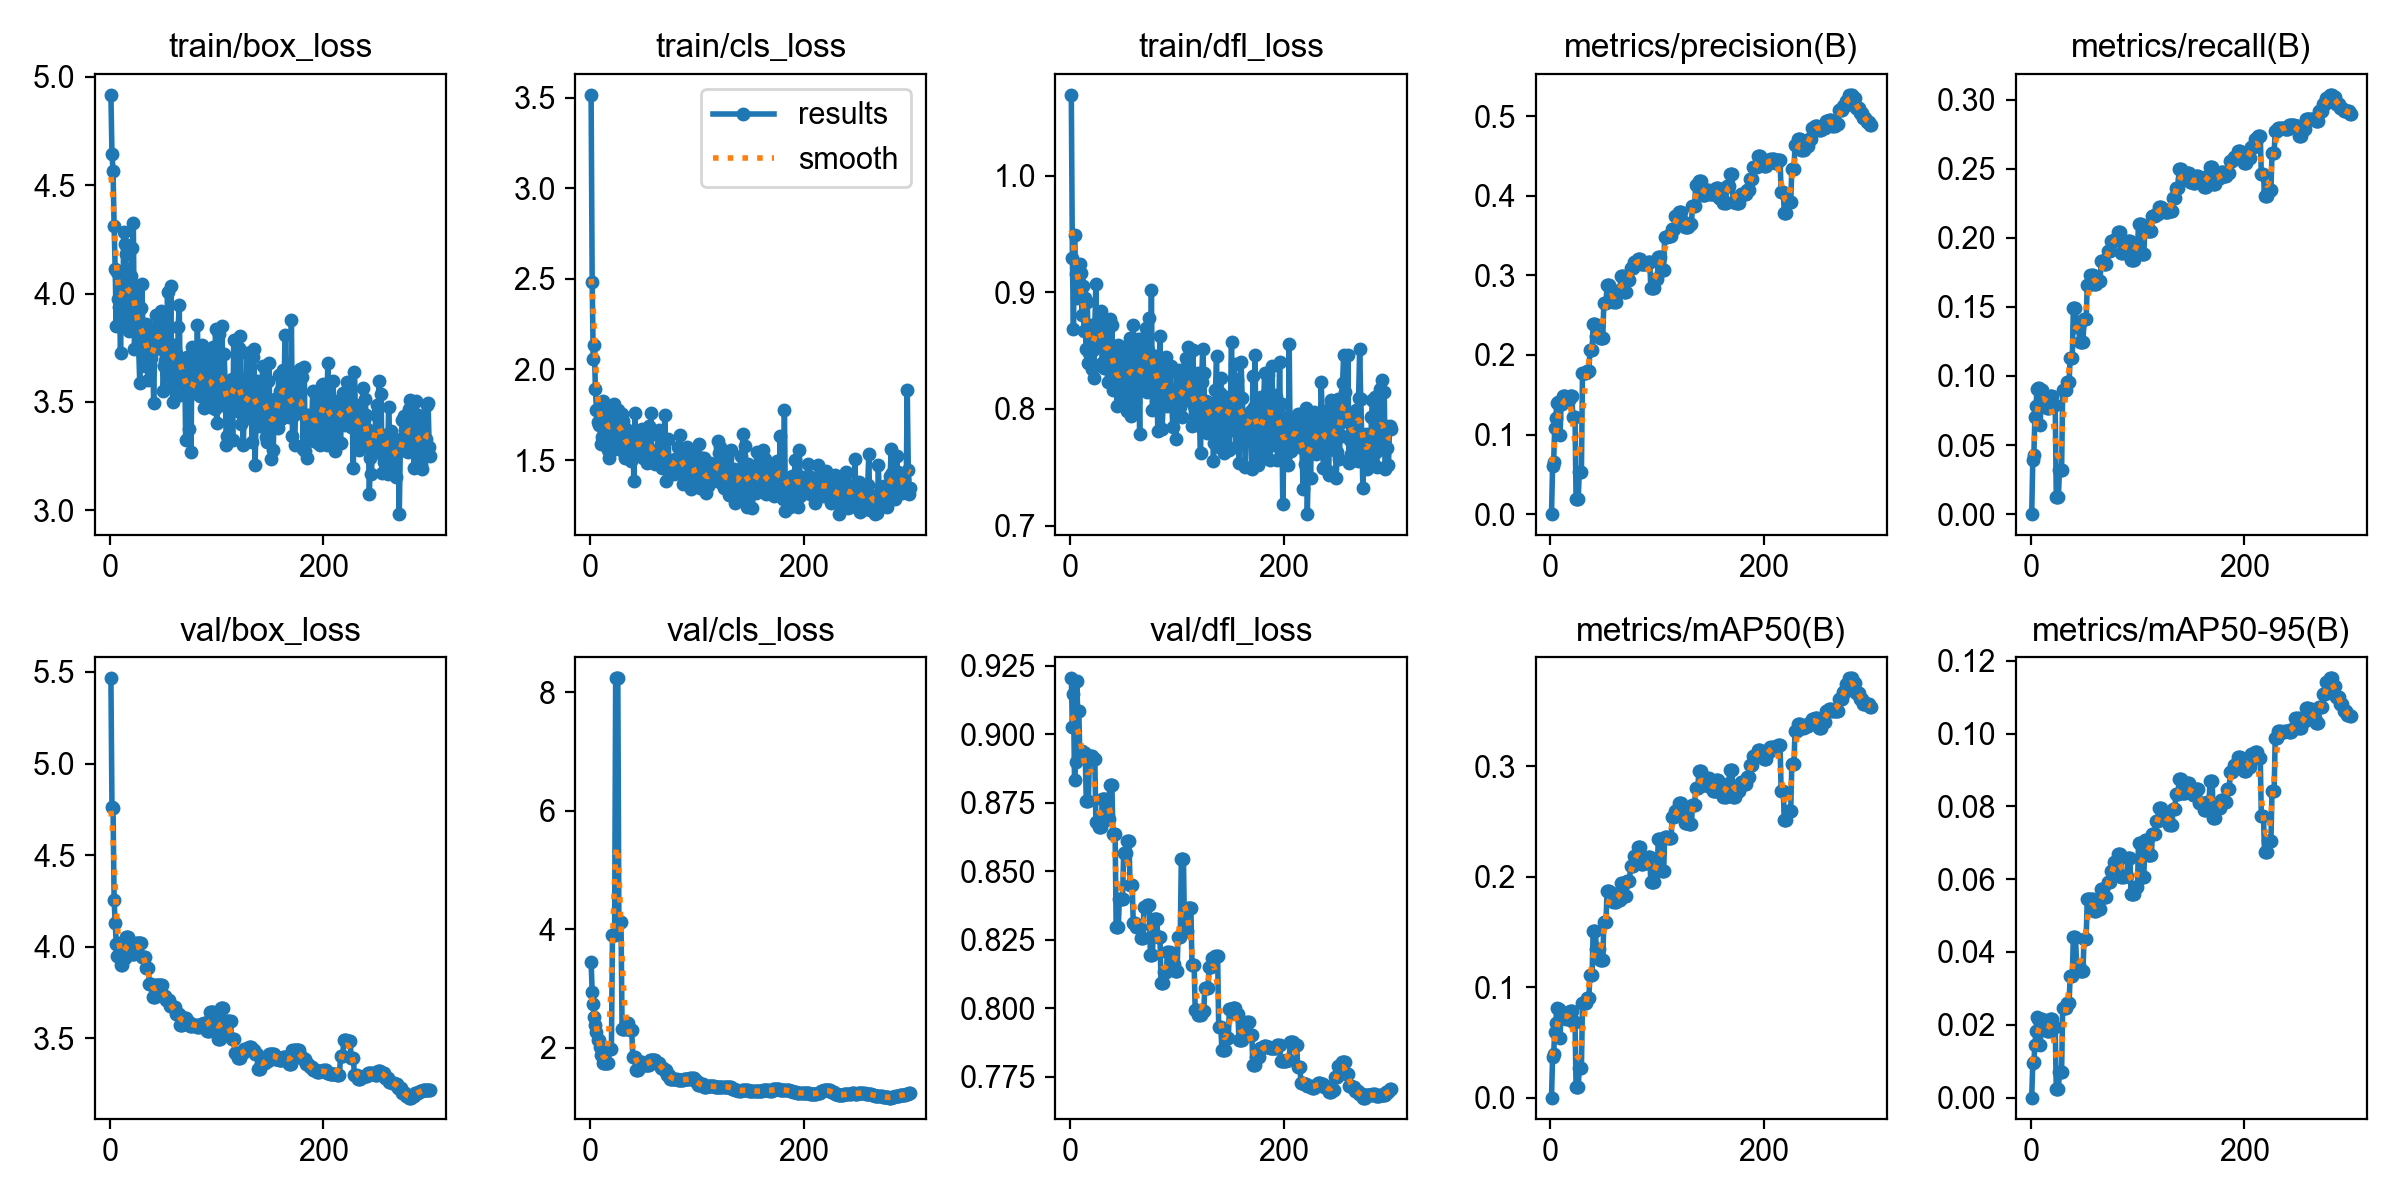

Source data for this figure (header and first rows):
epoch, time, train/box_loss, train/cls_loss, train/dfl_loss, metrics/precision(B), metrics/recall(B), metrics/mAP50(B), metrics/mAP50-95(B), val/box_loss, val/cls_loss, val/dfl_loss, lr/pg0, lr/pg1, lr/pg2
1, 33.63, 4.918, 3.516, 1.069, 0, 0, 0, 0, 5.465, 3.454, 0.9204, 0.0002, 0.0002, 0.0962
2, 79.75, 4.643, 2.484, 0.9295, 0.06, 0.03889, 0.03674, 0.00956, 4.761, 2.943, 0.9024, 0.0004485, 0.0004485, 0.09145
3, 124.9, 4.567, 2.055, 0.8683, 0.06567, 0.04257, 0.03957, 0.00971, 4.756, 2.736, 0.9147, 0.0006954, 0.0006954, 0.0867
4, 159, 4.312, 2.137, 0.9496, 0.1087, 0.07044, 0.05948, 0.01454, 4.252, 2.515, 0.8832, 0.0009406, 0.0009406, 0.08194
5, 195.4, 4.111, 1.892, 0.9159, 0.1207, 0.07822, 0.06714, 0.01821, 4.131, 2.39, 0.8898, 0.001184, 0.001184, 0.07718
6, 228.5, 3.849, 1.775, 0.8953, 0.1393, 0.09032, 0.08142, 0.02212, 4.017, 2.274, 0.9195, 0.001426, 0.001426, 0.07243
7, 261.8, 4.099, 1.708, 0.9093, 0.1405, 0.09108, 0.08015, 0.02159, 3.95, 2.133, 0.9084, 0.001666, 0.001666, 0.06767
8, 295.1, 3.974, 1.694, 0.9088, 0.1405, 0.09108, 0.08015, 0.02159, 3.95, 2.133, 0.9084, 0.001905, 0.001905, 0.06291
9, 329.9, 3.938, 1.761, 0.9242, 0.09983, 0.06471, 0.05385, 0.01444, 4.02, 2.016, 0.8923, 0.002142, 0.002142, 0.05814
10, 368.7, 3.727, 1.586, 0.9168, 0.139, 0.0901, 0.07786, 0.02159, 3.902, 1.881, 0.8938, 0.002377, 0.002377, 0.05338
11, 406.9, 3.974, 1.629, 0.8807, 0.139, 0.0901, 0.07786, 0.02159, 3.902, 1.881, 0.8938, 0.002611, 0.002611, 0.04861
12, 440.6, 3.859, 1.825, 0.9054, 0.1479, 0.08449, 0.07525, 0.02078, 3.937, 1.75, 0.8932, 0.002843, 0.002843, 0.04384
13, 478.9, 4.285, 1.781, 0.8665, 0.1479, 0.08449, 0.07525, 0.02078, 3.937, 1.75, 0.8932, 0.003073, 0.003073, 0.03907
14, 531.8, 4.227, 1.78, 0.8954, 0.1479, 0.08449, 0.07525, 0.02078, 3.937, 1.75, 0.8932, 0.003302, 0.003302, 0.0343
15, 574, 4.184, 1.746, 0.8512, 0.1438, 0.07671, 0.07095, 0.01816, 4.053, 1.752, 0.8757, 0.003529, 0.003529, 0.02953
16, 618.3, 3.99, 1.722, 0.892, 0.1438, 0.07671, 0.07095, 0.01816, 4.053, 1.752, 0.8757, 0.003754, 0.003754, 0.02475
17, 663.4, 3.861, 1.554, 0.8395, 0.1438, 0.07671, 0.07095, 0.01816, 4.053, 1.752, 0.8757, 0.003978, 0.003978, 0.01998
18, 698.3, 3.827, 1.51, 0.8477, 0.1481, 0.08546, 0.07845, 0.0216, 4.022, 1.981, 0.8922, 0.0042, 0.0042, 0.0152
19, 737.3, 3.931, 1.77, 0.8724, 0.1481, 0.08546, 0.07845, 0.0216, 4.022, 1.981, 0.8922, 0.004421, 0.004421, 0.01042
20, 774.4, 4.081, 1.684, 0.834, 0.1481, 0.08546, 0.07845, 0.0216, 4.022, 1.981, 0.8922, 0.00464, 0.00464, 0.00564
21, 811.8, 4.209, 1.738, 0.8506, 0.1218, 0.07898, 0.06838, 0.0193, 3.958, 3.913, 0.891, 0.00467, 0.00467, 0.00467
22, 847.5, 4.325, 1.808, 0.8262, 0.1218, 0.07898, 0.06838, 0.0193, 3.958, 3.913, 0.891, 0.004653, 0.004653, 0.004653
23, 882.9, 3.746, 1.56, 0.8696, 0.1218, 0.07898, 0.06838, 0.0193, 3.958, 3.913, 0.891, 0.004637, 0.004637, 0.004637
24, 919.1, 3.826, 1.76, 0.9073, 0.01917, 0.01242, 0.00971, 0.00231, 4.022, 8.234, 0.868, 0.00462, 0.00462, 0.00462
25, 951.6, 3.84, 1.665, 0.8559, 0.01917, 0.01242, 0.00971, 0.00231, 4.022, 8.234, 0.868, 0.004604, 0.004604, 0.004604
26, 987.5, 4.037, 1.776, 0.8757, 0.01917, 0.01242, 0.00971, 0.00231, 4.022, 8.234, 0.868, 0.004588, 0.004588, 0.004588
27, 1027, 3.75, 1.646, 0.8607, 0.0523, 0.03198, 0.02638, 0.00715, 4.018, 4.129, 0.8661, 0.004571, 0.004571, 0.004571
28, 1060, 3.588, 1.586, 0.8795, 0.0523, 0.03198, 0.02638, 0.00715, 4.018, 4.129, 0.8661, 0.004555, 0.004555, 0.004555
29, 1095, 3.933, 1.72, 0.8837, 0.0523, 0.03198, 0.02638, 0.00715, 4.018, 4.129, 0.8661, 0.004538, 0.004538, 0.004538
30, 1123, 4.045, 1.757, 0.8393, 0.1772, 0.09009, 0.08517, 0.0246, 3.943, 2.317, 0.8763, 0.004522, 0.004522, 0.004522
31, 1162, 3.841, 1.717, 0.8634, 0.1772, 0.09009, 0.08517, 0.0246, 3.943, 2.317, 0.8763, 0.004505, 0.004505, 0.004505
32, 1209, 3.773, 1.54, 0.8353, 0.1772, 0.09009, 0.08517, 0.0246, 3.943, 2.317, 0.8763, 0.004489, 0.004489, 0.004489
33, 1241, 3.668, 1.509, 0.8384, 0.1772, 0.09009, 0.08517, 0.0246, 3.943, 2.317, 0.8763, 0.004472, 0.004472, 0.004472
34, 1275, 3.86, 1.672, 0.8676, 0.1799, 0.09551, 0.09049, 0.02603, 3.882, 2.424, 0.8689, 0.004456, 0.004456, 0.004456
35, 1310, 3.709, 1.552, 0.8235, 0.1799, 0.09551, 0.09049, 0.02603, 3.882, 2.424, 0.8689, 0.004439, 0.004439, 0.004439
36, 1338, 3.599, 1.584, 0.8712, 0.1799, 0.09551, 0.09049, 0.02603, 3.882, 2.424, 0.8689, 0.004423, 0.004423, 0.004423
37, 1378, 3.821, 1.622, 0.8768, 0.206, 0.1132, 0.111, 0.0334, 3.796, 2.311, 0.8815, 0.004406, 0.004406, 0.004406
38, 1407, 3.672, 1.493, 0.8424, 0.206, 0.1132, 0.111, 0.0334, 3.796, 2.311, 0.8815, 0.00439, 0.00439, 0.00439
39, 1442, 3.702, 1.596, 0.8718, 0.206, 0.1132, 0.111, 0.0334, 3.796, 2.311, 0.8815, 0.004373, 0.004373, 0.004373
40, 1474, 3.791, 1.645, 0.8165, 0.2388, 0.1495, 0.1507, 0.04423, 3.727, 1.854, 0.8637, 0.004357, 0.004357, 0.004357
41, 1510, 3.496, 1.383, 0.8306, 0.2388, 0.1495, 0.1507, 0.04423, 3.727, 1.854, 0.8637, 0.00434, 0.00434, 0.00434
42, 1544, 3.746, 1.758, 0.8437, 0.2388, 0.1495, 0.1507, 0.04423, 3.727, 1.854, 0.8637, 0.004324, 0.004324, 0.004324
43, 1575, 3.902, 1.547, 0.8216, 0.2239, 0.1356, 0.1349, 0.03642, 3.793, 1.633, 0.8296, 0.004307, 0.004307, 0.004307
44, 1609, 3.845, 1.526, 0.8022, 0.2239, 0.1356, 0.1349, 0.03642, 3.793, 1.633, 0.8296, 0.004291, 0.004291, 0.004291
45, 1643, 3.893, 1.638, 0.8545, 0.2239, 0.1356, 0.1349, 0.03642, 3.793, 1.633, 0.8296, 0.004274, 0.004274, 0.004274
46, 1678, 3.845, 1.581, 0.8201, 0.2217, 0.1247, 0.1241, 0.03474, 3.792, 1.765, 0.8399, 0.004257, 0.004257, 0.004257
47, 1708, 3.768, 1.599, 0.8042, 0.2217, 0.1247, 0.1241, 0.03474, 3.792, 1.765, 0.8399, 0.004241, 0.004241, 0.004241
48, 1750, 3.922, 1.586, 0.8375, 0.2217, 0.1247, 0.1241, 0.03474, 3.792, 1.765, 0.8399, 0.004224, 0.004224, 0.004224
49, 1787, 3.746, 1.669, 0.846, 0.2217, 0.1247, 0.1241, 0.03474, 3.792, 1.765, 0.8399, 0.004208, 0.004208, 0.004208
50, 1816, 3.549, 1.513, 0.8494, 0.2652, 0.1412, 0.1586, 0.04364, 3.733, 1.716, 0.8567, 0.004191, 0.004191, 0.004191
51, 1854, 3.666, 1.54, 0.8381, 0.2652, 0.1412, 0.1586, 0.04364, 3.733, 1.716, 0.8567, 0.004175, 0.004175, 0.004175
52, 1894, 3.691, 1.565, 0.8135, 0.2652, 0.1412, 0.1586, 0.04364, 3.733, 1.716, 0.8567, 0.004158, 0.004158, 0.004158
53, 1935, 3.721, 1.485, 0.7984, 0.2874, 0.1656, 0.1869, 0.05455, 3.707, 1.709, 0.8609, 0.004142, 0.004142, 0.004142
54, 1977, 4.008, 1.565, 0.8146, 0.2874, 0.1656, 0.1869, 0.05455, 3.707, 1.709, 0.8609, 0.004125, 0.004125, 0.004125
55, 2013, 3.763, 1.687, 0.8556, 0.2874, 0.1656, 0.1869, 0.05455, 3.707, 1.709, 0.8609, 0.004109, 0.004109, 0.004109
56, 2043, 3.62, 1.517, 0.8609, 0.2715, 0.1727, 0.1851, 0.05452, 3.674, 1.804, 0.845, 0.004092, 0.004092, 0.004092
57, 2075, 4.035, 1.761, 0.7936, 0.2715, 0.1727, 0.1851, 0.05452, 3.674, 1.804, 0.845, 0.004076, 0.004076, 0.004076
58, 2108, 3.58, 1.489, 0.8498, 0.2715, 0.1727, 0.1851, 0.05452, 3.674, 1.804, 0.845, 0.004059, 0.004059, 0.004059
59, 2142, 3.5, 1.523, 0.8719, 0.2665, 0.1668, 0.1771, 0.05131, 3.669, 1.805, 0.8313, 0.004043, 0.004043, 0.004043
60, 2180, 3.761, 1.527, 0.8002, 0.2665, 0.1668, 0.1771, 0.05131, 3.669, 1.805, 0.8313, 0.004026, 0.004026, 0.004026
... 240 more rows
